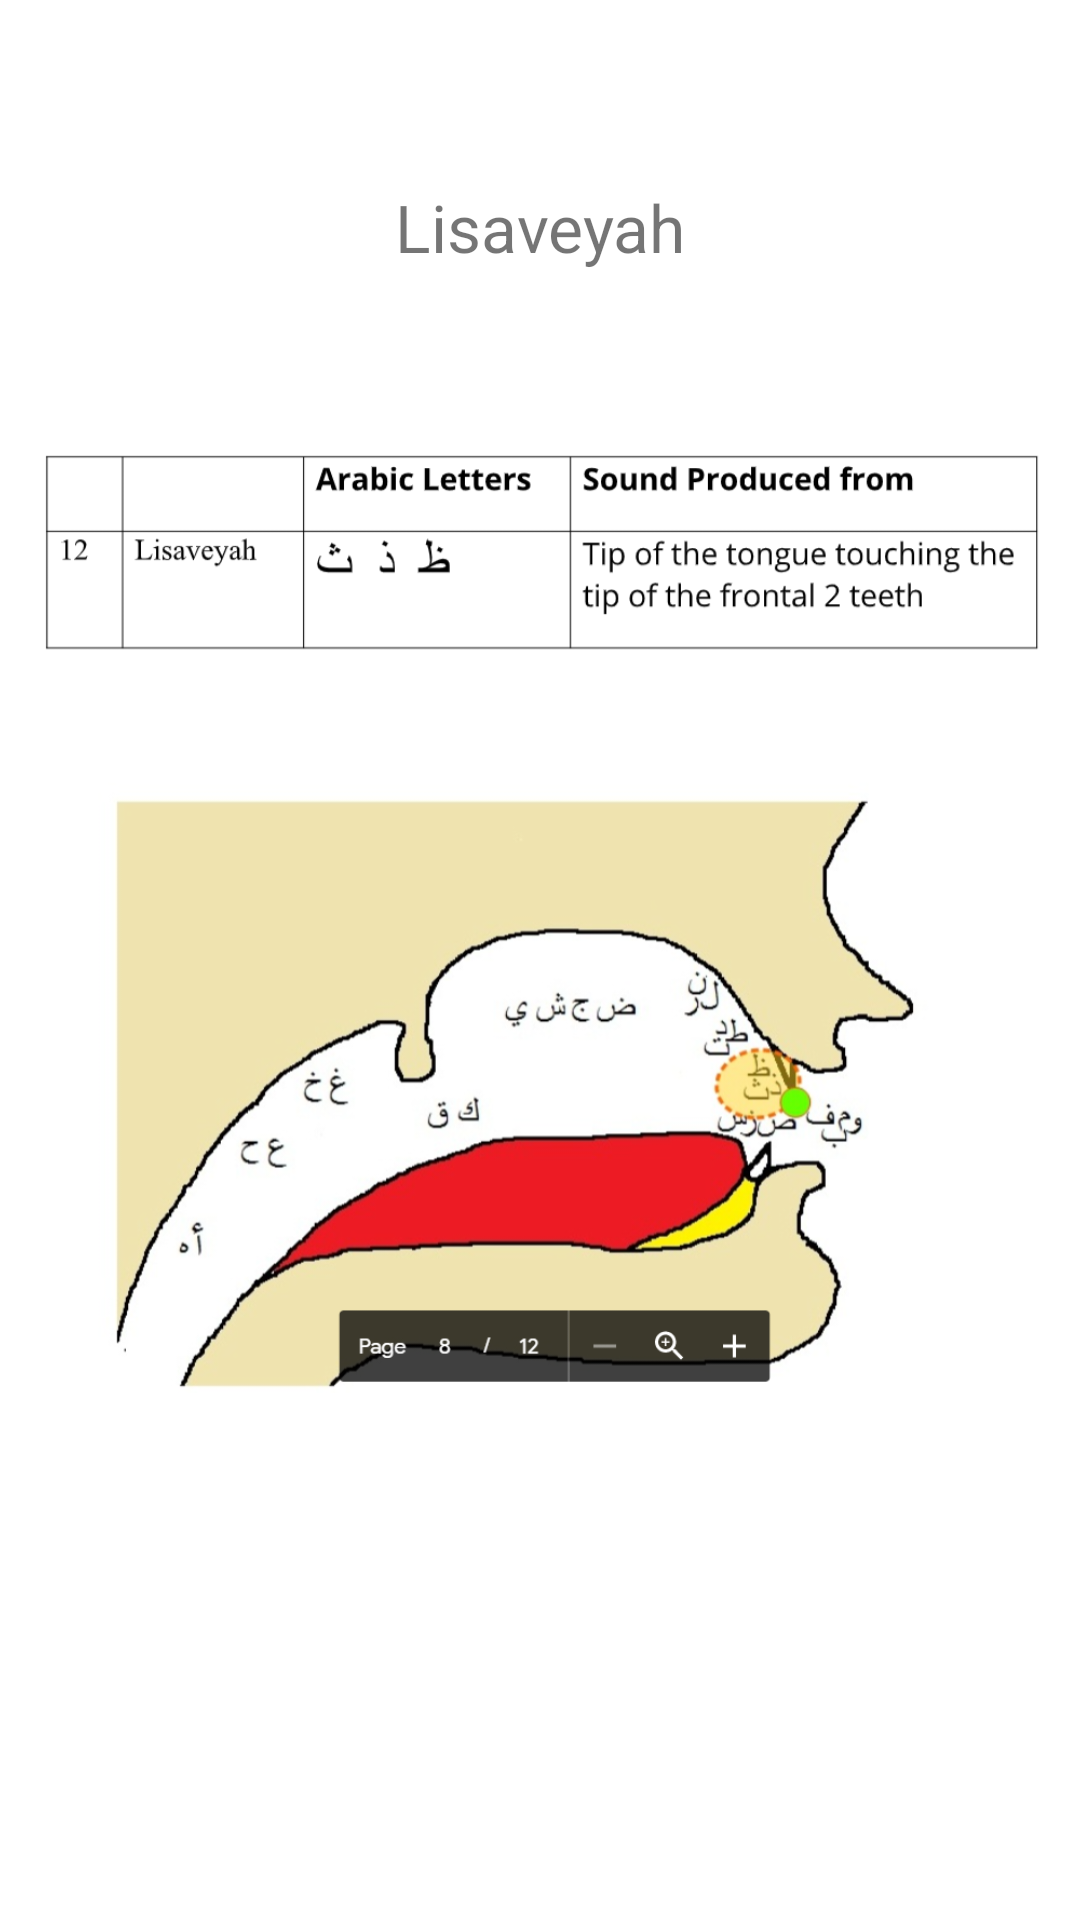

Reconstruct the res/layout file that produces this screen, plus the resources it refers to.
<!-- AndroidManifest.xml: application theme Theme.Mc_Assignment3_Bsef18a539 -->
<!-- res/layout/activity_learn_lisaveyah.xml -->
<?xml version="1.0" encoding="utf-8"?>
<androidx.constraintlayout.widget.ConstraintLayout xmlns:android="http://schemas.android.com/apk/res/android"
    xmlns:app="http://schemas.android.com/apk/res-auto"
    xmlns:tools="http://schemas.android.com/tools"
    android:layout_width="match_parent"
    android:layout_height="match_parent"
    tools:context=".learn_Lisaveyah">

    <ImageView
        android:id="@+id/imageView5"
        android:layout_width="0dp"
        android:layout_height="0dp"
        android:layout_marginStart="2dp"
        android:layout_marginEnd="2dp"
        android:layout_marginBottom="156dp"
        app:layout_constraintBottom_toBottomOf="parent"
        app:layout_constraintEnd_toEndOf="parent"
        app:layout_constraintStart_toStartOf="parent"
        app:layout_constraintTop_toBottomOf="@+id/textView5"
        app:srcCompat="@drawable/lisaviya" />

    <TextView
        android:id="@+id/textView5"
        android:layout_width="wrap_content"
        android:layout_height="wrap_content"
        android:layout_marginTop="61dp"
        android:layout_marginBottom="34dp"
        android:text="Lisaveyah"
        android:textSize="22sp"
        app:layout_constraintBottom_toTopOf="@+id/imageView5"
        app:layout_constraintEnd_toEndOf="parent"
        app:layout_constraintStart_toStartOf="parent"
        app:layout_constraintTop_toTopOf="parent" />
</androidx.constraintlayout.widget.ConstraintLayout>
<!-- resources referenced by this layout -->
<resources>
  <!-- drawable lisaviya: jpg bitmap (drawable, 268262 bytes) -->
  <style name="Theme.Mc_Assignment3_Bsef18a539" parent="Theme.MaterialComponents.DayNight.NoActionBar">
          
          <item name="colorPrimary">@color/purple_500</item>
          <item name="colorPrimaryVariant">@color/purple_700</item>
          <item name="colorOnPrimary">@color/white</item>
          
          <item name="colorSecondary">@color/teal_200</item>
          <item name="colorSecondaryVariant">@color/teal_700</item>
          <item name="colorOnSecondary">@color/black</item>
          
          <item name="android:statusBarColor" tools:targetApi="l">?attr/colorPrimaryVariant</item>
          
      </style>
  <!-- not gathered from this repository: default colours our renderer supplied (Android Studio template values) -->
  <color name="purple_500">#FF6200EE</color>
  <color name="purple_700">#FF3700B3</color>
  <color name="teal_200">#FF03DAC5</color>
  <color name="teal_700">#FF018786</color>
  <color name="black">#FF000000</color>
  <color name="white">#FFFFFFFF</color>
</resources>
